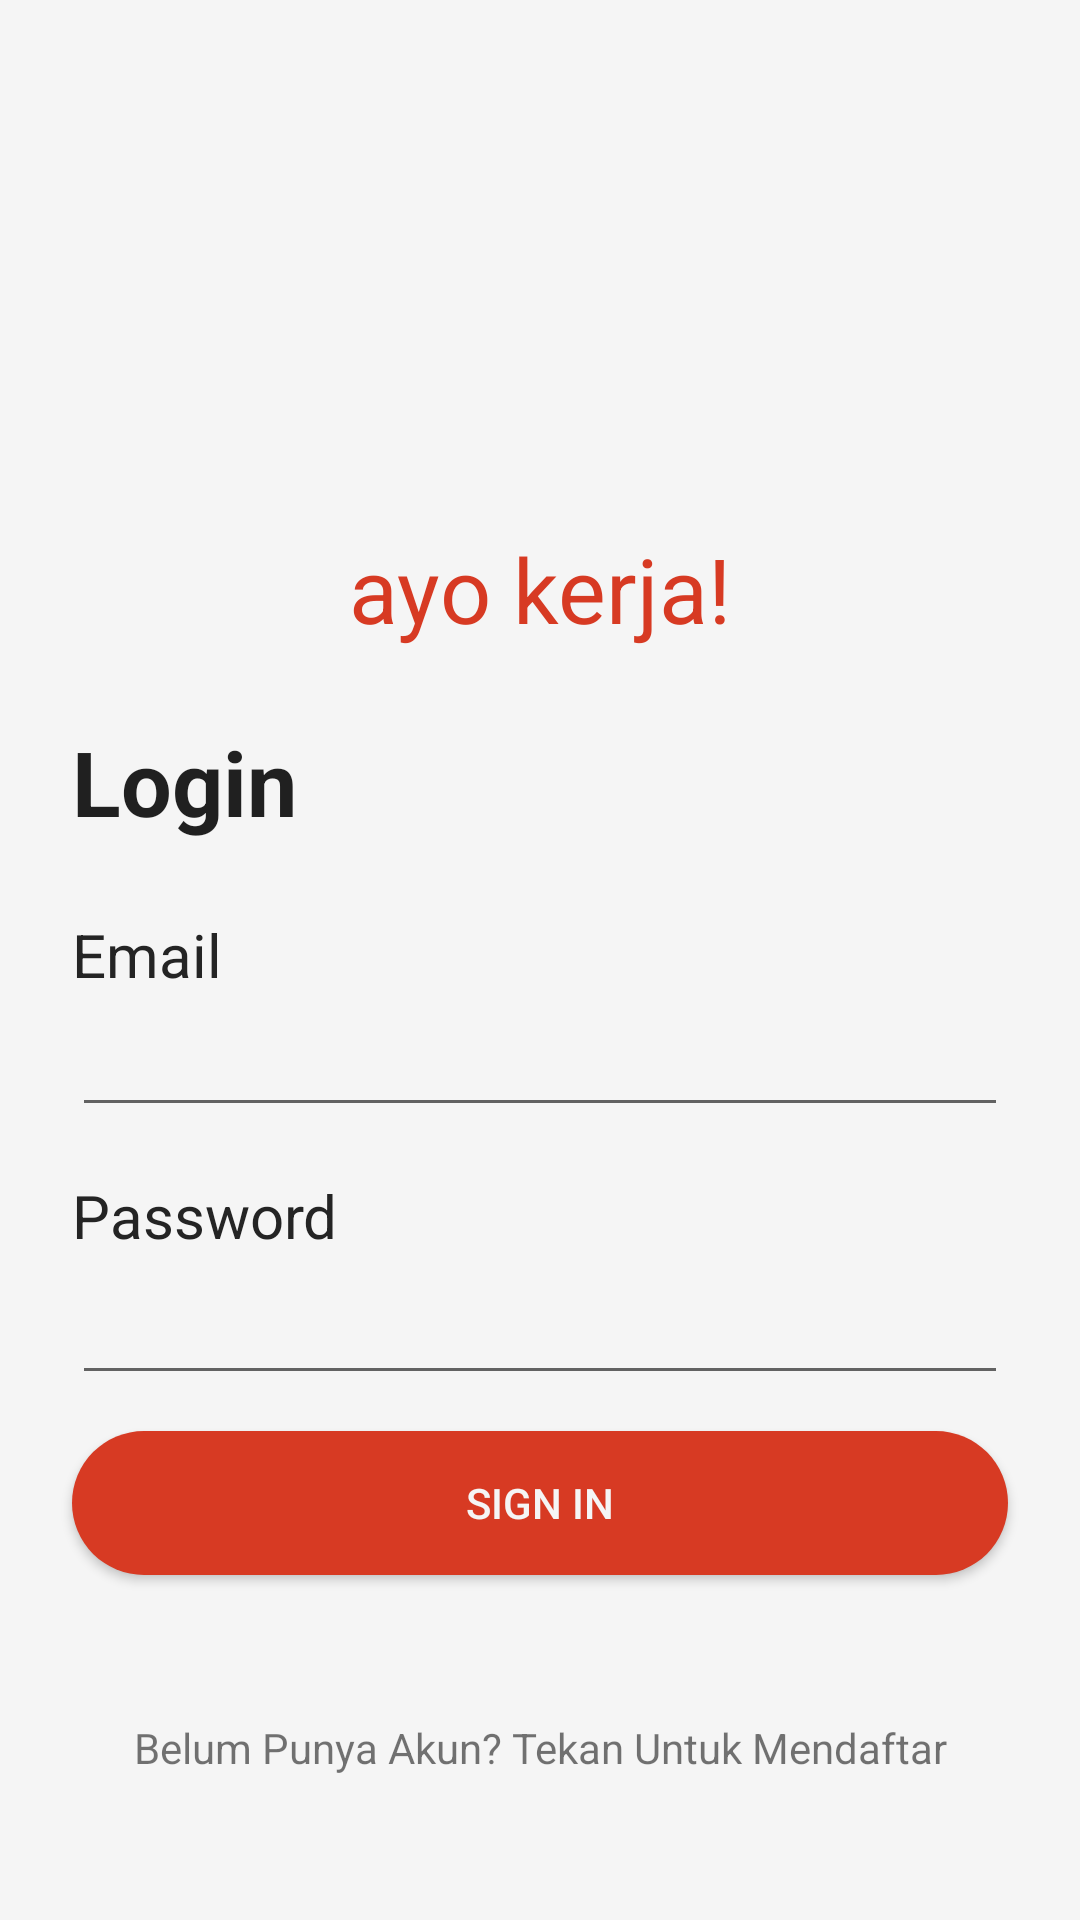

Layout XML and referenced resources for this Android screen:
<!-- AndroidManifest.xml: application theme AppTheme -->
<!-- res/layout/fragment_login.xml -->
<?xml version="1.0" encoding="utf-8"?>
<androidx.constraintlayout.widget.ConstraintLayout xmlns:android="http://schemas.android.com/apk/res/android"
    xmlns:app="http://schemas.android.com/apk/res-auto"
    xmlns:tools="http://schemas.android.com/tools"
    android:layout_width="match_parent"
    android:layout_height="match_parent"
    android:background="@color/putihAyok"
    android:orientation="vertical"
    tools:context=".MainActivity">

    <TextView
        android:id="@+id/textView_login"
        android:layout_width="wrap_content"
        android:layout_height="wrap_content"
        android:layout_marginTop="24dp"
        android:text="Login"
        android:textAppearance="@android:style/TextAppearance.Large"
        android:textSize="30dp"
        android:textStyle="bold"
        app:layout_constraintStart_toStartOf="@+id/guideline_left"
        app:layout_constraintTop_toBottomOf="@+id/textView_ayokerja" />

    <EditText
        android:id="@+id/user_email"
        android:layout_width="0dp"
        android:layout_height="wrap_content"
        android:textSize="20dp"
        app:layout_constraintEnd_toStartOf="@+id/guideline_right"
        app:layout_constraintStart_toStartOf="@+id/guideline_left"
        app:layout_constraintTop_toBottomOf="@+id/textView_Email"
        android:singleLine="true"/>

    <EditText
        android:id="@+id/user_pass"
        android:layout_width="0dp"
        android:layout_height="wrap_content"
        android:inputType="textPassword"
        android:textSize="22dp"
        app:layout_constraintEnd_toStartOf="@+id/guideline_right"
        app:layout_constraintStart_toStartOf="@+id/guideline_left"
        app:layout_constraintTop_toBottomOf="@+id/textView_Password"
        android:singleLine="true"/>

    <Button
        android:id="@+id/login_bn"
        android:layout_width="0dp"
        android:layout_height="wrap_content"
        android:layout_marginTop="12dp"
        android:background="@drawable/btn_bg"
        android:text="SIGN IN"
        android:textColor="@color/putihAyok"
        app:layout_constraintEnd_toStartOf="@+id/guideline_right"
        app:layout_constraintStart_toStartOf="@+id/guideline_left"
        app:layout_constraintTop_toBottomOf="@+id/user_pass" />

    <TextView
        android:id="@+id/register_txt"
        android:layout_width="wrap_content"
        android:layout_height="wrap_content"
        android:text="Belum Punya Akun? Tekan Untuk Mendaftar"
        app:layout_constraintBottom_toBottomOf="parent"
        app:layout_constraintEnd_toStartOf="@+id/guideline_right"
        app:layout_constraintStart_toStartOf="@+id/guideline_left"
        app:layout_constraintTop_toBottomOf="@+id/login_bn"
        app:layout_constraintVertical_bias="0.50" />

    <ImageView
        android:id="@+id/imageView"
        android:layout_width="160dp"
        android:layout_height="160dp"
        android:layout_marginTop="16dp"
        app:layout_constraintEnd_toStartOf="@+id/guideline_right"
        app:layout_constraintStart_toStartOf="@+id/guideline_left"
        app:layout_constraintTop_toTopOf="parent"
        app:srcCompat="@drawable/logo_ayok" />

    <androidx.constraintlayout.widget.Guideline
        android:id="@+id/guideline_left"
        android:layout_width="wrap_content"
        android:layout_height="wrap_content"
        android:orientation="vertical"
        app:layout_constraintGuide_begin="24dp" />

    <androidx.constraintlayout.widget.Guideline
        android:id="@+id/guideline_right"
        android:layout_width="wrap_content"
        android:layout_height="wrap_content"
        android:orientation="vertical"
        app:layout_constraintGuide_end="24dp" />

    <TextView
        android:id="@+id/textView_ayokerja"
        android:layout_width="wrap_content"
        android:layout_height="wrap_content"
        android:text="ayo kerja!"
        android:textColor="@color/merahAyok"
        android:textSize="30dp"
        app:layout_constraintEnd_toStartOf="@+id/guideline_right"
        app:layout_constraintStart_toStartOf="@+id/guideline_left"
        app:layout_constraintTop_toBottomOf="@+id/imageView" />

    <TextView
        android:id="@+id/textView_Email"
        android:layout_width="wrap_content"
        android:layout_height="wrap_content"
        android:layout_marginTop="24dp"
        android:text="Email"
        android:textColor="@color/hitamAyok"
        android:textSize="20dp"
        app:layout_constraintStart_toStartOf="@id/guideline_left"
        app:layout_constraintTop_toBottomOf="@+id/textView_login" />

    <TextView
        android:id="@+id/textView_Password"
        android:layout_width="wrap_content"
        android:layout_height="wrap_content"
        android:layout_marginTop="16dp"
        android:text="Password"
        android:textColor="@color/hitamAyok"
        android:textSize="20dp"
        app:layout_constraintStart_toStartOf="@+id/guideline_left"
        app:layout_constraintTop_toBottomOf="@+id/user_email" />


</androidx.constraintlayout.widget.ConstraintLayout>
<!-- resources referenced by this layout -->
<resources>
  <color name="hitamAyok">#242424</color>
  <color name="merahAyok">#d73a23</color>
  <color name="putihAyok">#f5f5f5</color>
  <!-- drawable btn_bg (drawable) -->
  <?xml version="1.0" encoding="utf-8"?>
  <selector xmlns:android="http://schemas.android.com/apk/res/android">
      <item android:state_pressed="true">
          <shape>
              <solid android:color="@color/abuabuAyok"/>
              <corners android:radius="30dp"/>
          </shape>
      </item>
      <item>
          <shape>
              <solid android:color="@color/merahAyok"/>
              <corners android:radius="30dp"/>
          </shape>
      </item>
  </selector>
  <style name="AppTheme" parent="Theme.AppCompat.Light.NoActionBar">
          
          <item name="colorPrimary">@color/colorPrimary</item>
          <item name="colorPrimaryDark">@color/merahAyok</item>
          <item name="colorAccent">@color/colorAccent</item>
      </style>
  <color name="abuabuAyok">#e8e8e8</color>
  <color name="colorPrimary">#6200EE</color>
  <color name="colorAccent">#03DAC5</color>
</resources>
